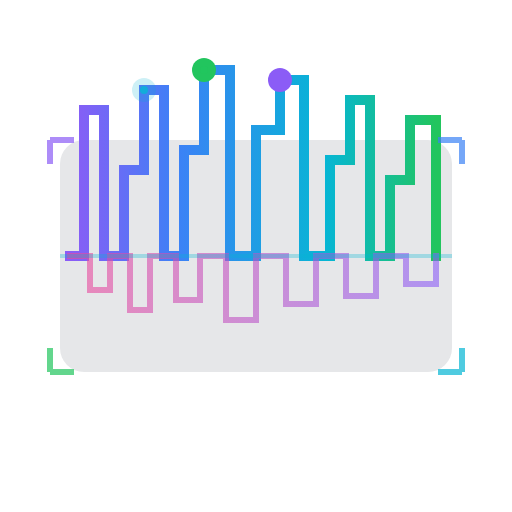
t = 0.00 s
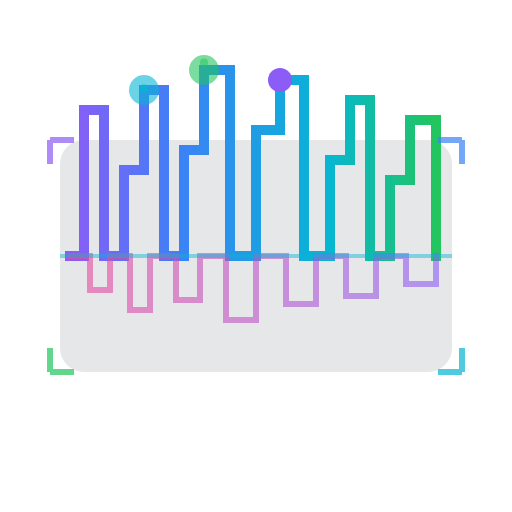
t = 0.38 s
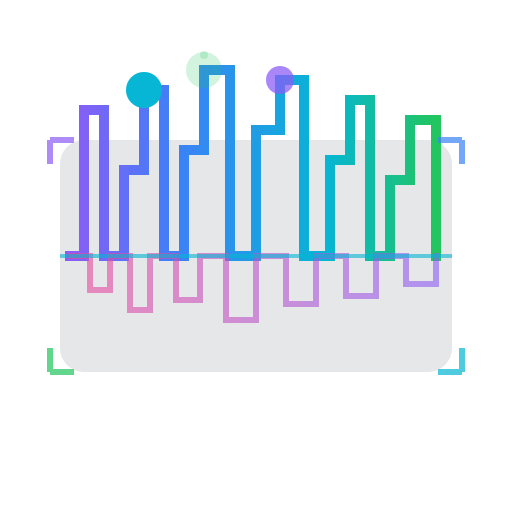
t = 0.75 s
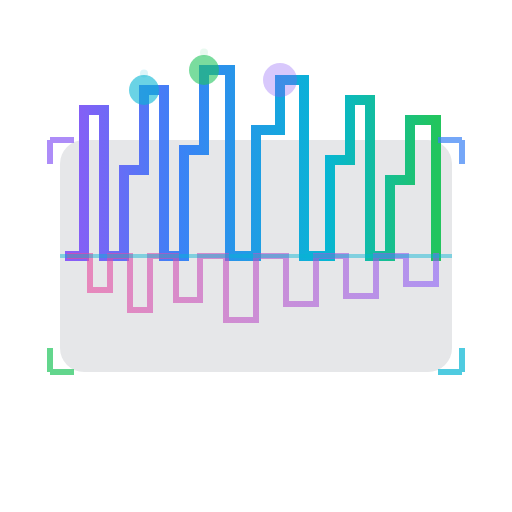
t = 1.13 s
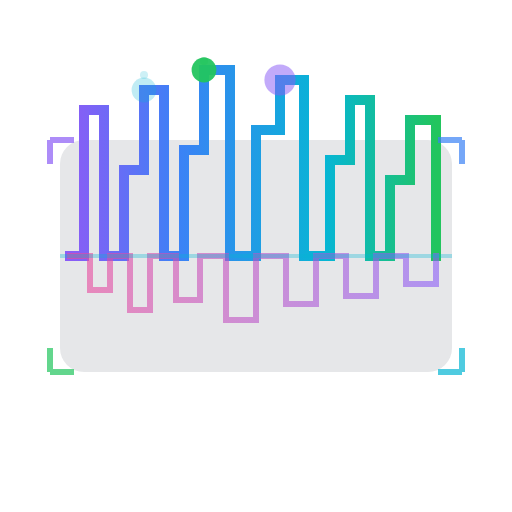
t = 1.55 s
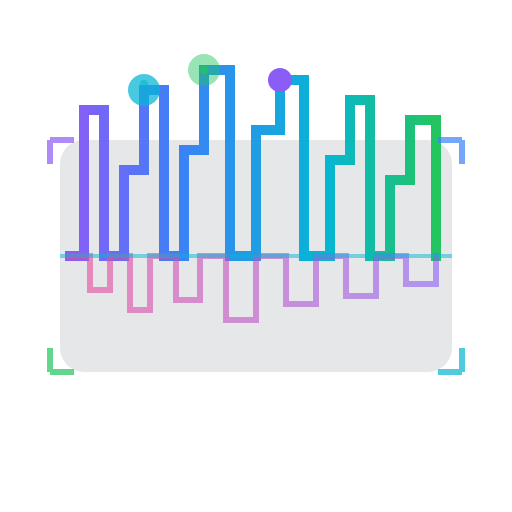
t = 2.00 s

The animated SVG that drew these frames (rendered in a browser with its animation timeline set to each time). Animation: 11 SMIL elements (animate=11); one cycle of 2.30 s, repeats indefinitely.

<svg xmlns="http://www.w3.org/2000/svg" viewBox="0 0 256 256">
  <title>Syslens Pulse v3 - Aggressive Dynamic</title>
  <defs>
    <linearGradient id="aggressiveGrad" x1="0%" y1="0%" x2="100%" y2="0%">
      <stop offset="0%" style="stop-color:#8b5cf6;stop-opacity:1" />
      <stop offset="30%" style="stop-color:#3b82f6;stop-opacity:1" />
      <stop offset="70%" style="stop-color:#06b6d4;stop-opacity:1" />
      <stop offset="100%" style="stop-color:#22c55e;stop-opacity:1" />
    </linearGradient>
    <linearGradient id="secondaryAggressive" x1="0%" y1="0%" x2="100%" y2="0%">
      <stop offset="0%" style="stop-color:#ec4899;stop-opacity:0.6" />
      <stop offset="100%" style="stop-color:#8b5cf6;stop-opacity:0.6" />
    </linearGradient>
  </defs>

  <!-- Background glow effect -->
  <rect x="30" y="70" width="196" height="116" fill="#0f172a" opacity="0.1" rx="12"/>

  <!-- Primary aggressive waveform - higher peaks, sharper transitions -->
  <path d="M 35 128 L 42 128 L 42 55 L 52 55 L 52 128 L 62 128 L 62 85 L 72 85 L 72 45 L 82 45
           L 82 128 L 92 128 L 92 75 L 102 75 L 102 35 L 115 35 L 115 128 L 128 128
           L 128 65 L 140 65 L 140 40 L 152 40 L 152 128 L 165 128 L 165 80 L 175 80
           L 175 50 L 185 50 L 185 128 L 195 128 L 195 90 L 205 90 L 205 60 L 218 60 L 218 128"
        fill="none"
        stroke="url(#aggressiveGrad)"
        stroke-width="5"
        stroke-linecap="square"
        stroke-linejoin="miter"/>

  <!-- Secondary high-frequency wave -->
  <path d="M 35 128 L 45 128 L 45 145 L 55 145 L 55 128 L 65 128 L 65 155 L 75 155 L 75 128
           L 88 128 L 88 150 L 100 150 L 100 128 L 113 128 L 113 160 L 128 160 L 128 128
           L 143 128 L 143 152 L 158 152 L 158 128 L 173 128 L 173 148 L 188 148 L 188 128
           L 203 128 L 203 142 L 218 142 L 218 128"
        fill="none"
        stroke="url(#secondaryAggressive)"
        stroke-width="3"
        stroke-linecap="square"
        stroke-linejoin="miter"/>

  <!-- Center baseline with pulse -->
  <line x1="30" y1="128" x2="226" y2="128" stroke="#06b6d4" stroke-width="2" opacity="0.3">
    <animate attributeName="opacity" values="0.3;0.6;0.3" dur="1.5s" repeatCount="indefinite"/>
  </line>

  <!-- Dramatic peak indicators -->
  <circle cx="102" cy="35" r="6" fill="#22c55e">
    <animate attributeName="opacity" values="1;0.2;1" dur="1.5s" repeatCount="indefinite"/>
    <animate attributeName="r" values="6;9;6" dur="1.5s" repeatCount="indefinite"/>
  </circle>
  <circle cx="72" cy="45" r="6" fill="#06b6d4">
    <animate attributeName="opacity" values="0.2;1;0.2" dur="1.5s" repeatCount="indefinite"/>
    <animate attributeName="r" values="6;9;6" dur="1.5s" repeatCount="indefinite"/>
  </circle>
  <circle cx="140" cy="40" r="6" fill="#8b5cf6">
    <animate attributeName="opacity" values="1;0.2;1" dur="1.5s" begin="0.5s" repeatCount="indefinite"/>
    <animate attributeName="r" values="6;9;6" dur="1.5s" begin="0.5s" repeatCount="indefinite"/>
  </circle>

  <!-- Energy particles -->
  <circle cx="102" cy="35" r="2" fill="#22c55e" opacity="0.8">
    <animate attributeName="cy" values="35;25;35" dur="2s" repeatCount="indefinite"/>
    <animate attributeName="opacity" values="0.8;0;0.8" dur="2s" repeatCount="indefinite"/>
  </circle>
  <circle cx="72" cy="45" r="2" fill="#06b6d4" opacity="0.8">
    <animate attributeName="cy" values="45;35;45" dur="2s" begin="0.3s" repeatCount="indefinite"/>
    <animate attributeName="opacity" values="0.8;0;0.8" dur="2s" begin="0.3s" repeatCount="indefinite"/>
  </circle>

  <!-- Corner brackets - more aggressive style -->
  <path d="M 25 70 L 25 82 M 25 70 L 37 70" stroke="#8b5cf6" stroke-width="3" opacity="0.7"/>
  <path d="M 231 70 L 231 82 M 231 70 L 219 70" stroke="#3b82f6" stroke-width="3" opacity="0.7"/>
  <path d="M 25 186 L 25 174 M 25 186 L 37 186" stroke="#22c55e" stroke-width="3" opacity="0.7"/>
  <path d="M 231 186 L 231 174 M 231 186 L 219 186" stroke="#06b6d4" stroke-width="3" opacity="0.7"/>
</svg>
